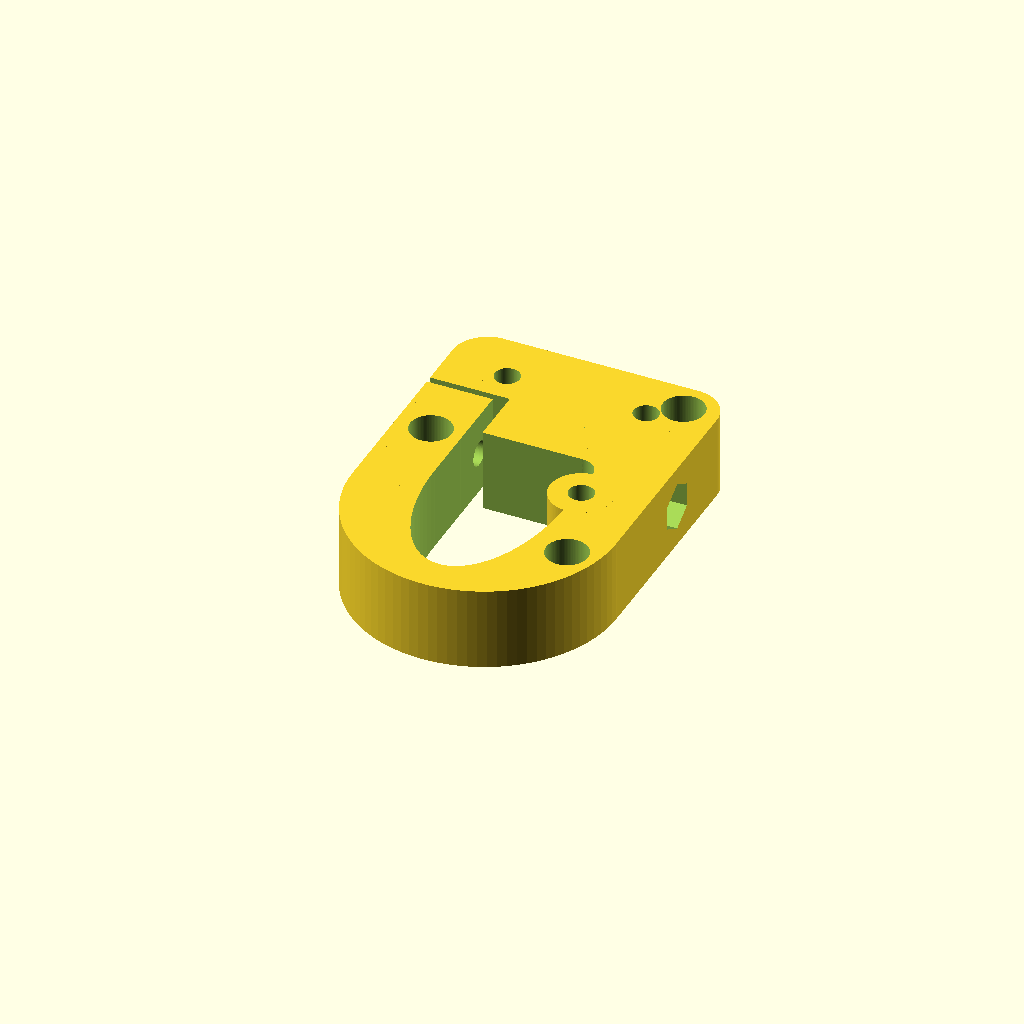
Cell 1: the model at its default parameters.
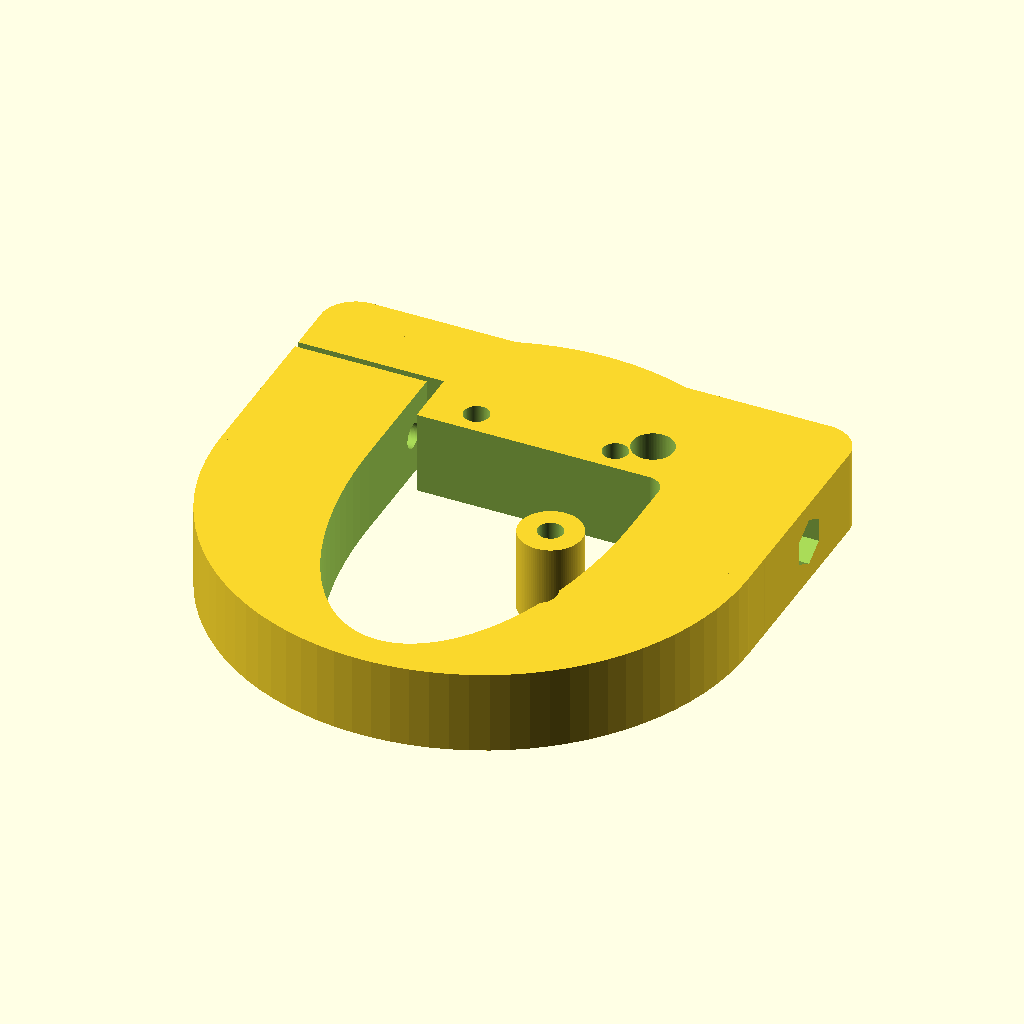
Cell 2 — bodyWidth set to 76, the other parameters unchanged.
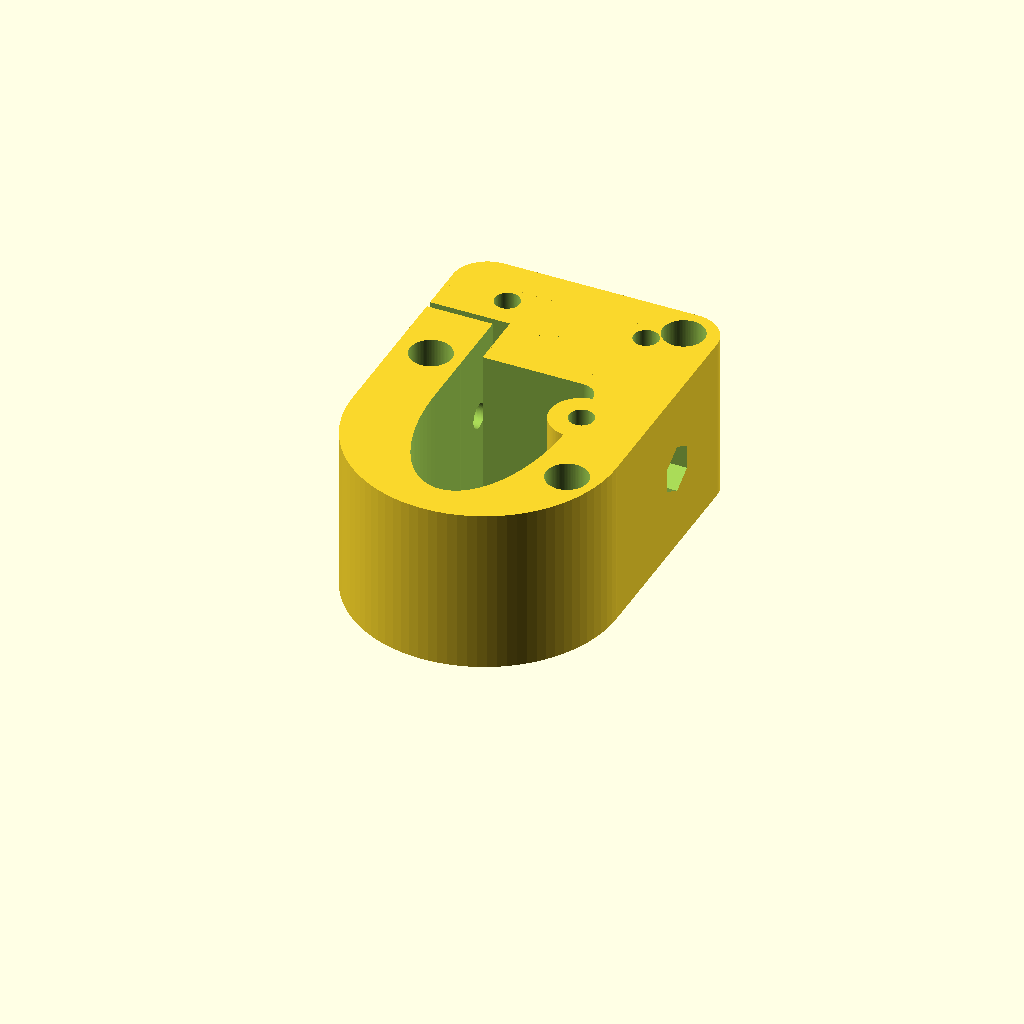
Cell 3 — bodyHeight set to 24, the other parameters unchanged.
One fixed orthographic camera (rotation 55°, 0°, 25°; colour scheme Cornfield) for every cell.
Source of the model, carriage_delrin.scad:
// Carriage for 1515 aluminum extrusion and Graber wheels.
// 
// This work is licensed under a Creative Commons Attribution-ShareAlike 4.0
// International License.
// Visit:  http://creativecommons.org/licenses/by-sa/4.0/
//
// Haydn Huntley
// haydn.huntley@gmail.com

// Note: assumes a layer height of 0.2mm.

$fn = 90;

use <roundedBox.scad>;

// All measurements in mm.
smidge              = 0.1;
m3Radius            = (3.0 + 0.2) / 2;
m3LooseRadius		= m3Radius + 0.2;
m3HeadHeight        = 3.0;
m3LooseHeadRadius   = (5.4 + 0.6) / 2;
m3NutRadius         = (6.25 + 0.75) / 2;
m3NutHeight         = 4.0;
bodyWidth           = 38.0; // Along X axis.
bodyHeight          = 12.0; // Along Z axis.
straightBodyLength  = 36.0;
curvedBodyRadius    = bodyWidth/2;
bodyLength          = straightBodyLength + curvedBodyRadius; // Along Y axis.
centerYOffset       = bodyLength/2 - curvedBodyRadius;
rollerXOffset       = 14.0;
rollerYOffset       = 18.0;
rollerYCenter       = centerYOffset + 5.0;
hiwinYOffset		= 10.0;
hiwinGridSpacing	= 20.0;
tighteningGap		= 2.0;


module body()
{
	difference()
	{
		// The basic shield-shaped body.
		union()
		{
			translate([0, straightBodyLength/2, bodyHeight/2])
			roundedBox([bodyWidth, straightBodyLength, bodyHeight], 5, true);
			translate([-bodyWidth/2, 0, 0])
			cube([bodyWidth, straightBodyLength/2, bodyHeight]);
			cylinder(r=curvedBodyRadius, h=bodyHeight);
		}

		// Cut out the center shield.
		translate([0, 5, -smidge/2])
		union()
		{
			// Take out half of an ellipse.
			intersection()
			{
				translate([-curvedBodyRadius/2, -curvedBodyRadius, 0])
				cube([curvedBodyRadius,
					  curvedBodyRadius,
					  bodyHeight+smidge]);
				scale([0.5, 1, 1])
				cylinder(r=curvedBodyRadius, h=bodyHeight+smidge);
			}

			// Take out a round cornered rectangle.
			translate([0, straightBodyLength/4-5, (bodyHeight+smidge)/2])
			roundedBox([bodyWidth/2,
						-5+straightBodyLength/2,
						bodyHeight+smidge],
					   2.5, true);
		
			// Take out the upper left hand corner, for tightening.
			translate([-bodyWidth/4, -10+straightBodyLength/2, 0])
			cube([2.5, 2.5, bodyHeight+smidge]);
		}
//hole for endstop trigger screw
		translate([0, 33, bodyHeight-2.5]) rotate([90, 0, 0])  cylinder(h=8,r=1,$fn=3,center=true);
		// Three holes for the M3x25 SHCS for the axles for the rollers.
		translate([rollerXOffset, rollerYCenter+rollerYOffset, -smidge/2])
		m3x25(bodyHeight+smidge, 3);
		
		translate([-rollerXOffset, rollerYCenter, -smidge/2])
		m3x25(bodyHeight+smidge, 3);

		translate([rollerXOffset, rollerYCenter-rollerYOffset, -smidge/2])
		m3x25(bodyHeight+smidge, 3);

		// Three holes for M3 SHCS in a 20x20 grid to match
		// HIWIN rails.
		// upper left
		translate([-hiwinGridSpacing/2,
				   centerYOffset+hiwinYOffset+hiwinGridSpacing/2,
				   -smidge/2])
		underM3x25(bodyHeight+smidge);

		// upper right
		translate([hiwinGridSpacing/2,
				   centerYOffset+hiwinYOffset+hiwinGridSpacing/2,
				   -smidge/2])
		underM3x25(bodyHeight+smidge);

		// lower right
		translate([hiwinGridSpacing/2,
				   centerYOffset+hiwinYOffset-hiwinGridSpacing/2,
				   -smidge/2])
		underM3x25(bodyHeight+smidge);

		// Cut out the L-shaped tighteningGap in the top.
		translate([-bodyWidth/4, 15-smidge/2, -smidge/2])
		{
			cube([tighteningGap, 8+smidge, bodyHeight+smidge]);
			translate([-bodyWidth/4-smidge, 8, 0])
			cube([bodyWidth/4+tighteningGap+smidge, tighteningGap/2, bodyHeight+smidge]);
		}
		
		// A horizontal M3x35 SHCS and nyloc nut trap for tightening.
		translate([-(bodyWidth+smidge)/2, 18.75, bodyHeight/2])
		rotate([0, 90, 0])
		union()
		{
			cylinder(r=m3LooseRadius, h=bodyWidth+smidge);
			cylinder(r=m3LooseHeadRadius, h=m3HeadHeight);
			translate([0, 0, bodyWidth+smidge-m3NutHeight])
			cylinder(r=m3NutRadius, h=m3NutHeight, $fn=6);
		}
	}

	difference()
	{
		// Reinforce the area around the third HIWIN M3 hole.
		translate([hiwinGridSpacing/2,
				   centerYOffset+hiwinYOffset-hiwinGridSpacing/2,
				   0])
		cylinder(r=4.5, h=bodyHeight);

		translate([hiwinGridSpacing/2,
				   centerYOffset+hiwinYOffset-hiwinGridSpacing/2,
				   -smidge/2])
		underM3x25(bodyHeight+smidge);
	}
}


module m3x25(h, countersunkHead=0)
{
	cylinder(r=m3LooseRadius, h=h);
	translate([0, 0, h - m3HeadHeight - countersunkHead])
	cylinder(r=m3LooseHeadRadius, h=m3HeadHeight + countersunkHead);
}


module underM3x25(h)
{
	// This is an M3 screw hole, with room for a nyloc nut on the bottom.
	cylinder(r=m3LooseRadius, h=h);
	cylinder(r=m3NutRadius, h=m3NutHeight, $fn=6);
}


body();
Customizer parameters (derived from the source; name, type, default, range or options):
smidge: number, default 0.1
m3HeadHeight: number, default 3
m3NutHeight: number, default 4
bodyWidth: number, default 38
bodyHeight: number, default 12
straightBodyLength: number, default 36
rollerXOffset: number, default 14
rollerYOffset: number, default 18
hiwinYOffset: number, default 10
hiwinGridSpacing: number, default 20
tighteningGap: number, default 2
